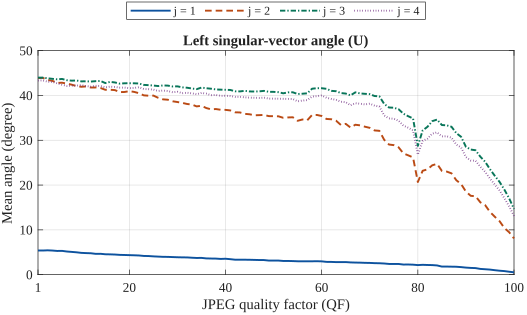

Values plotted in this chart, from the file beside it:
condition, scope, metric, count, mean, median, std, min, max, p10, p25, p75, p90, p95, QF
QF001, U, theta_u_1, 12696, 5.389, 0.1335, 16.31, 0, 90, 0, 0, 1.553, 10.63, 40.22, 1
QF001, U, theta_u_2, 12696, 43.89, 46.99, 35.68, 0, 90, 0, 0.3884, 81.11, 88.41, 89.62, 1
QF001, U, theta_u_3, 12696, 43.98, 48.36, 33.9, 0, 90, 0, 1.998, 77.48, 87.16, 89.17, 1
QF001, U, theta_u_4, 12696, 43.33, 46.31, 34.32, 0, 90, 0, 0.9016, 77.81, 87.58, 89.33, 1
QF002, U, theta_u_1, 12696, 5.387, 0.1335, 16.31, 0, 90, 0, 0, 1.553, 10.63, 40.22, 2
QF002, U, theta_u_2, 12696, 43.92, 47.21, 35.68, 0, 90, 0, 0.4021, 81.12, 88.42, 89.62, 2
QF002, U, theta_u_3, 12696, 43.98, 48.36, 33.89, 0, 90, 0, 1.998, 77.5, 87.16, 89.18, 2
QF002, U, theta_u_4, 12696, 43.36, 46.46, 34.31, 0, 90, 0, 0.9016, 77.83, 87.57, 89.33, 2
QF003, U, theta_u_1, 12696, 5.434, 0.1348, 16.32, 0, 90, 0, 0, 1.568, 10.95, 39.48, 3
QF003, U, theta_u_2, 12696, 43.47, 45.95, 35.46, 0, 90, 0, 0.334, 80.42, 88.25, 89.6, 3
QF003, U, theta_u_3, 12696, 43.84, 47.96, 33.75, 0, 90, 0, 2.047, 77.07, 87.02, 89.16, 3
QF003, U, theta_u_4, 12696, 43.07, 45.74, 34.12, 0, 90, 0, 0.9241, 77.23, 87.37, 89.27, 3
QF004, U, theta_u_1, 12696, 5.384, 0.1348, 16.24, 0, 90, 0, 0, 1.555, 10.74, 38.76, 4
QF004, U, theta_u_2, 12696, 43.26, 45.99, 35.27, 0, 90, 0, 0.3202, 79.76, 88.1, 89.54, 4
QF004, U, theta_u_3, 12696, 43.71, 47.78, 33.54, 0, 90, 0, 2.347, 76.43, 86.76, 89.06, 4
QF004, U, theta_u_4, 12696, 43.04, 46.14, 33.97, 0, 90, 0, 0.9679, 76.66, 87.2, 89.2, 4
QF005, U, theta_u_1, 12696, 5.295, 0.1361, 16.01, 0, 90, 0, 0, 1.583, 10.68, 36.51, 5
QF005, U, theta_u_2, 12696, 42.8, 45.11, 34.91, 0, 90, 0, 0.3351, 78.62, 87.88, 89.48, 5
QF005, U, theta_u_3, 12696, 43.6, 47.81, 33.4, 0, 90, 0, 2.248, 75.96, 86.66, 89.03, 5
QF005, U, theta_u_4, 12696, 42.71, 45.28, 33.73, 0, 90, 0, 0.9288, 75.97, 86.92, 89.15, 5
QF006, U, theta_u_1, 12696, 5.312, 0.1386, 15.98, 0, 90, 0, 0, 1.605, 10.86, 36.62, 6
QF006, U, theta_u_2, 12696, 42.85, 44.75, 34.72, 0, 90, 0, 0.309, 78.33, 87.79, 89.46, 6
QF006, U, theta_u_3, 12696, 43.69, 47.77, 33.31, 0, 90, 0, 2.334, 75.89, 86.56, 88.97, 6
QF006, U, theta_u_4, 12696, 42.4, 44.53, 33.54, 0, 90, 0, 0.9241, 75.28, 86.74, 89.14, 6
QF007, U, theta_u_1, 12696, 5.169, 0.1379, 15.73, 0, 90, 0, 0, 1.557, 10.49, 33.82, 7
QF007, U, theta_u_2, 12696, 42.65, 44.75, 34.5, 0, 90, 0, 0.3592, 77.6, 87.7, 89.42, 7
QF007, U, theta_u_3, 12696, 43.4, 47.27, 33.12, 0, 90, 0, 1.982, 75.01, 86.36, 88.85, 7
QF007, U, theta_u_4, 12696, 42.14, 44.27, 33.29, 0, 90, 0, 0.8805, 74.49, 86.45, 89, 7
QF008, U, theta_u_1, 12696, 5.082, 0.1386, 15.55, 0, 90, 0, 0, 1.555, 10.29, 32.1, 8
QF008, U, theta_u_2, 12696, 42.41, 44.5, 34.41, 0, 90, 0, 0.309, 77.01, 87.56, 89.39, 8
QF008, U, theta_u_3, 12696, 43.31, 47.45, 33.11, 0, 90, 0, 2.071, 75.06, 86.26, 88.85, 8
QF008, U, theta_u_4, 12696, 42.19, 44.66, 33.28, 0, 90, 0, 0.8634, 74.56, 86.38, 89.01, 8
QF009, U, theta_u_1, 12696, 4.994, 0.1406, 15.42, 0, 90, 0, 0, 1.559, 10.02, 30.24, 9
QF009, U, theta_u_2, 12696, 42.09, 44, 34.1, 0, 90, 0, 0.3269, 76.01, 87.28, 89.31, 9
QF009, U, theta_u_3, 12696, 43.34, 47.46, 32.98, 0, 90, 0, 2.123, 74.7, 86.05, 88.77, 9
QF009, U, theta_u_4, 12696, 42.2, 44.73, 33.15, 0, 90, 0, 0.9014, 74.13, 86.34, 88.96, 9
QF010, U, theta_u_1, 12696, 4.866, 0.1386, 15.17, 0, 90, 0, 0, 1.525, 9.618, 28.98, 10
QF010, U, theta_u_2, 12696, 41.94, 43.7, 34.09, 0, 90, 0, 0.303, 75.78, 87.15, 89.31, 10
QF010, U, theta_u_3, 12696, 43.15, 46.73, 32.84, 0, 90, 0, 2.214, 74.08, 85.86, 88.75, 10
QF010, U, theta_u_4, 12696, 42.31, 45.03, 33.01, 0, 90, 0, 1.125, 73.87, 86.27, 88.94, 10
QF011, U, theta_u_1, 12696, 4.816, 0.1379, 15.06, 0, 90, 0, 0, 1.5, 9.486, 28.5, 11
QF011, U, theta_u_2, 12696, 42.02, 43.99, 34.09, 0, 90, 0, 0.3528, 75.86, 87.14, 89.31, 11
QF011, U, theta_u_3, 12696, 43.17, 47.05, 32.9, 0, 90, 0, 2.098, 74.39, 85.94, 88.7, 11
QF011, U, theta_u_4, 12696, 42.09, 44.69, 32.99, 0, 90, 0, 0.9195, 73.69, 86.09, 88.88, 11
QF012, U, theta_u_1, 12696, 4.779, 0.1372, 14.98, 0, 90, 0, 0, 1.481, 9.335, 29.01, 12
QF012, U, theta_u_2, 12696, 41.77, 43.47, 34.01, 0, 90, 0, 0.3308, 75.46, 87, 89.24, 12
QF012, U, theta_u_3, 12696, 43.1, 47.06, 32.8, 0, 90, 0, 2.279, 73.96, 85.93, 88.6, 12
QF012, U, theta_u_4, 12696, 41.98, 44.3, 32.93, 0, 90, 0, 0.8805, 73.31, 85.95, 88.84, 12
QF013, U, theta_u_1, 12696, 4.647, 0.1381, 14.76, 0, 90, 0, 0, 1.483, 8.87, 25.62, 13
QF013, U, theta_u_2, 12696, 41.79, 43.47, 33.96, 0, 90, 0, 0.334, 75.43, 87.06, 89.24, 13
QF013, U, theta_u_3, 12696, 43.2, 47.37, 32.82, 0, 90, 0, 2.301, 74.22, 85.89, 88.6, 13
QF013, U, theta_u_4, 12696, 42.15, 44.74, 33, 0, 90, 0, 0.8536, 73.88, 86.14, 88.88, 13
QF014, U, theta_u_1, 12696, 4.658, 0.1374, 14.82, 0, 90, 0, 0, 1.48, 8.838, 26.19, 14
QF014, U, theta_u_2, 12696, 41.67, 43.37, 33.96, 0, 90, 0, 0.309, 75.35, 87.01, 89.22, 14
QF014, U, theta_u_3, 12696, 43.24, 47.23, 32.83, 0, 90, 0, 2.52, 74.27, 85.95, 88.66, 14
QF014, U, theta_u_4, 12696, 42.12, 44.69, 33, 0, 90, 0, 0.8536, 73.9, 86.07, 88.87, 14
QF015, U, theta_u_1, 12696, 4.554, 0.1384, 14.57, 0, 90, 0, 0, 1.474, 8.513, 25.08, 15
QF015, U, theta_u_2, 12696, 41.27, 42.29, 33.94, 0, 90, 0, 0.3038, 74.79, 86.86, 89.21, 15
QF015, U, theta_u_3, 12696, 42.77, 46.28, 32.74, 0, 90, 0, 2.096, 73.47, 85.75, 88.6, 15
QF015, U, theta_u_4, 12696, 41.81, 44.29, 32.9, 0, 90, 0, 0.867, 73.14, 85.84, 88.83, 15
... 340 more rows
